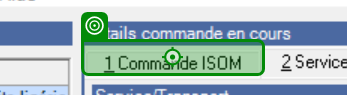
Task: BACK IN STOCK - REF edition
Workflow: Internal_message

Step 1: click on '1 Commande ISOM'

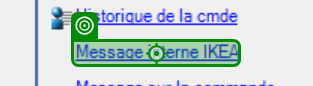
Step 2: click on 'Message interne IKEA'

Step 3: check 'Column 0' (no picture)

Step 4: click on 'Fermer' (no picture)

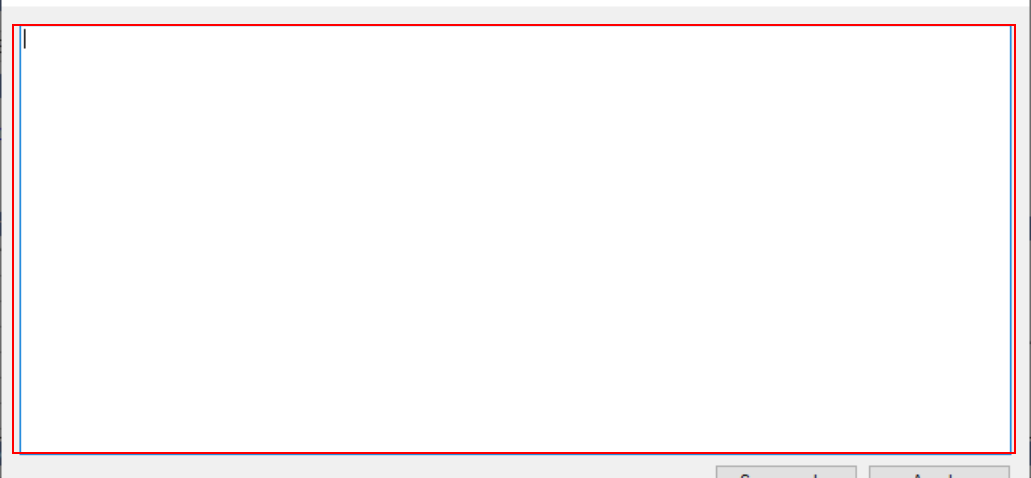
Step 5: get-text from 'txtMessage' (ikea.sams.app.sams.exe)

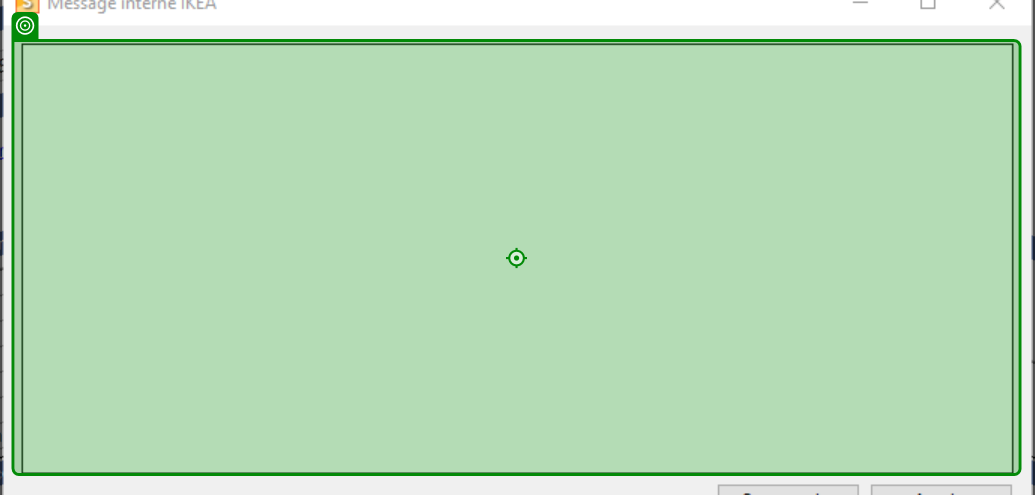
Step 6 [then]: type "[(OldIntMessage + vbCrLf + DateTime.Now.ToString("yyyy/MM/dd") + " "+in_NewMessage+" " +User).substring(0,570)]"

Step 7 [else]: type "[(OldIntMessage + vbCrLf + DateTime.Now.ToString("yyyy/MM/dd") + " "+in_NewMessage+" " +User)]" (same screen as step 6)

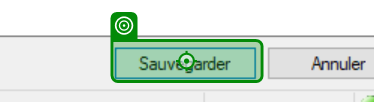
Step 8: click on 'Sauvegarder'